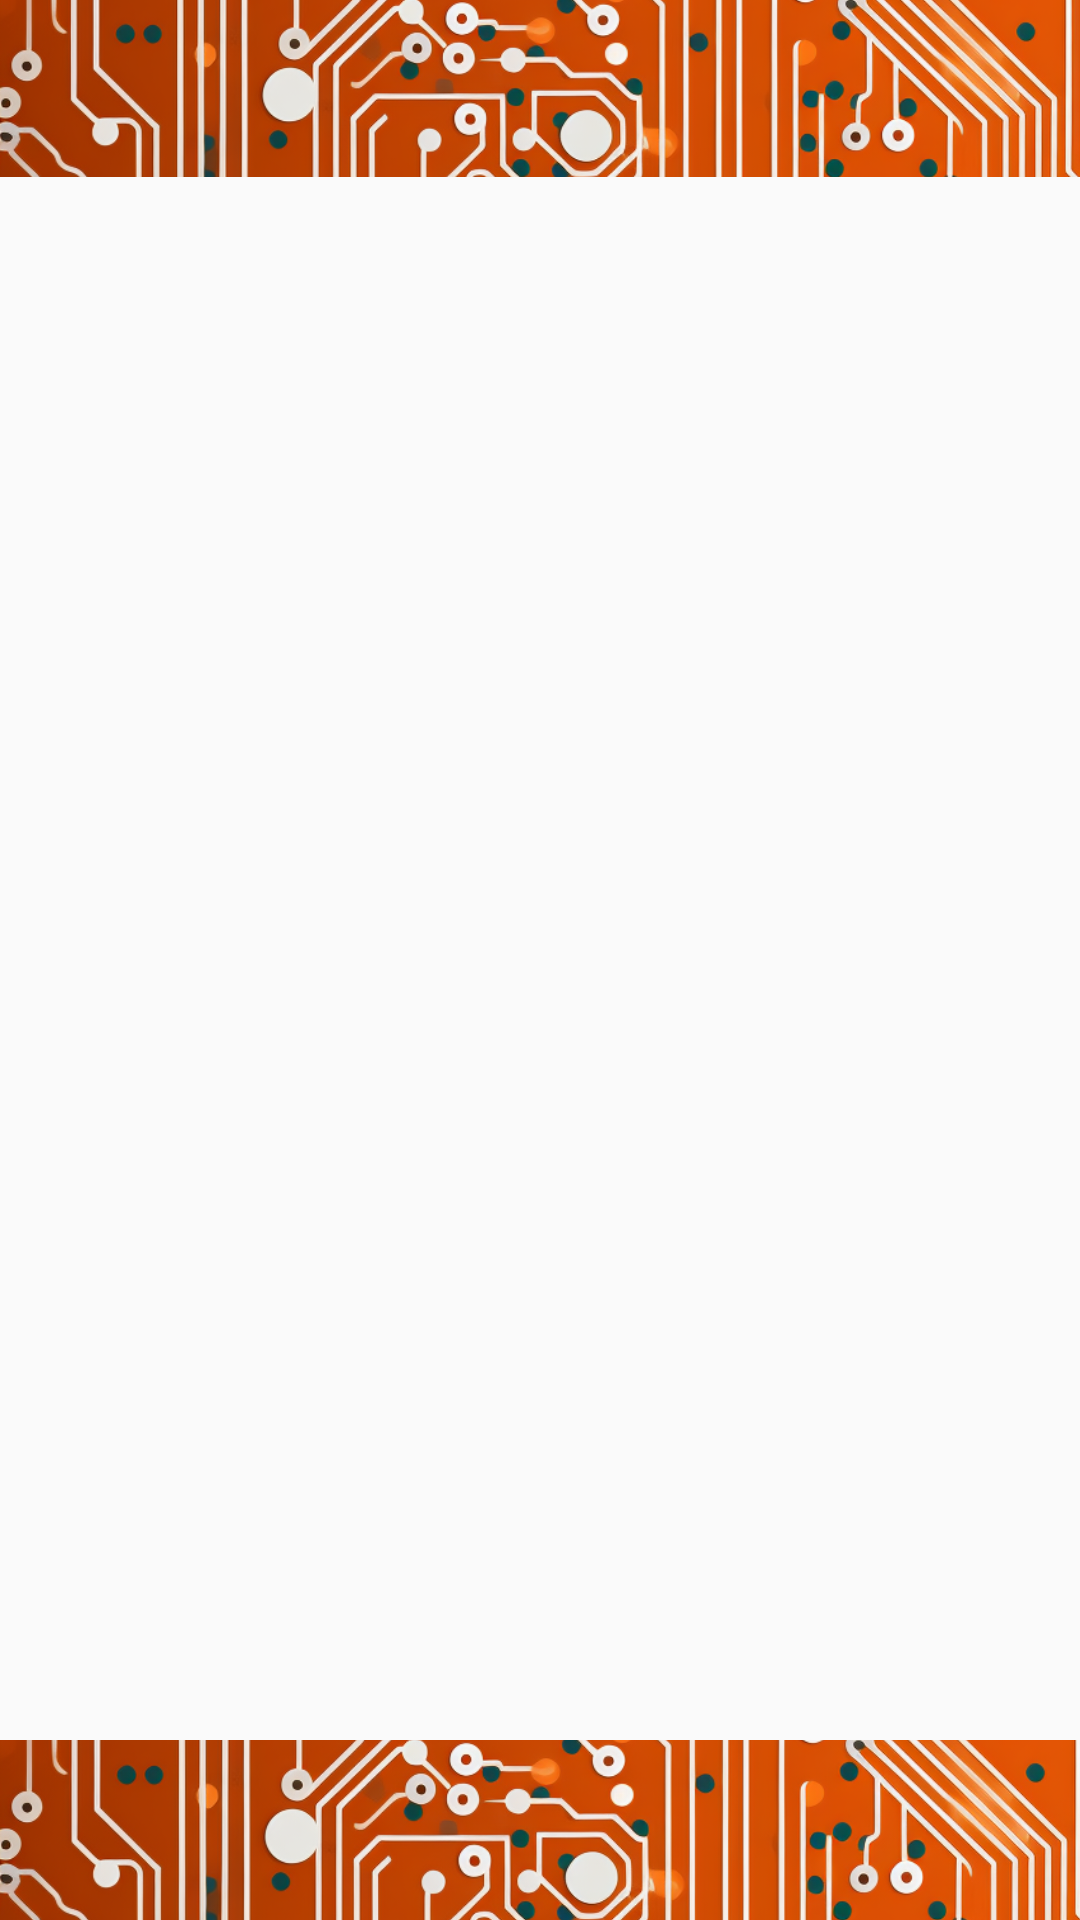

Reconstruct the res/layout file that produces this screen, plus the resources it refers to.
<!-- AndroidManifest.xml: application theme Theme.SmartHomie -->
<!-- res/layout/add_page.xml -->
<?xml version="1.0" encoding="utf-8"?>
<androidx.constraintlayout.widget.ConstraintLayout xmlns:android="http://schemas.android.com/apk/res/android"
    xmlns:app="http://schemas.android.com/apk/res-auto"
    xmlns:tools="http://schemas.android.com/tools"
    android:layout_width="match_parent"
    android:layout_height="match_parent">


    <ImageView
        android:id="@+id/imageView8"
        android:layout_width="432dp"
        android:layout_height="59dp"
        android:scaleType="centerCrop"
        app:layout_constraintBottom_toBottomOf="parent"
        app:layout_constraintEnd_toEndOf="parent"
        app:layout_constraintHorizontal_bias="0.0"
        app:layout_constraintStart_toStartOf="parent"
        app:layout_constraintTop_toTopOf="parent"
        app:layout_constraintVertical_bias="0.0"
        app:srcCompat="@drawable/border" />

    <ImageView
        android:id="@+id/imageView6"
        android:layout_width="436dp"
        android:layout_height="60dp"
        android:scaleType="centerCrop"
        app:layout_constraintBottom_toBottomOf="parent"
        app:layout_constraintEnd_toEndOf="parent"
        app:layout_constraintHorizontal_bias="0.0"
        app:layout_constraintStart_toStartOf="parent"
        app:layout_constraintTop_toTopOf="parent"
        app:layout_constraintVertical_bias="1.0"
        app:srcCompat="@drawable/border" />

</androidx.constraintlayout.widget.ConstraintLayout>
<!-- resources referenced by this layout -->
<resources>
  <!-- drawable border: png bitmap (drawable, 536658 bytes) -->
  <style name="Theme.SmartHomie" parent="Base.Theme.SmartHomie" />
  <style name="Base.Theme.SmartHomie" parent="Theme.AppCompat.Light.NoActionBar">
          
          
      </style>
</resources>
